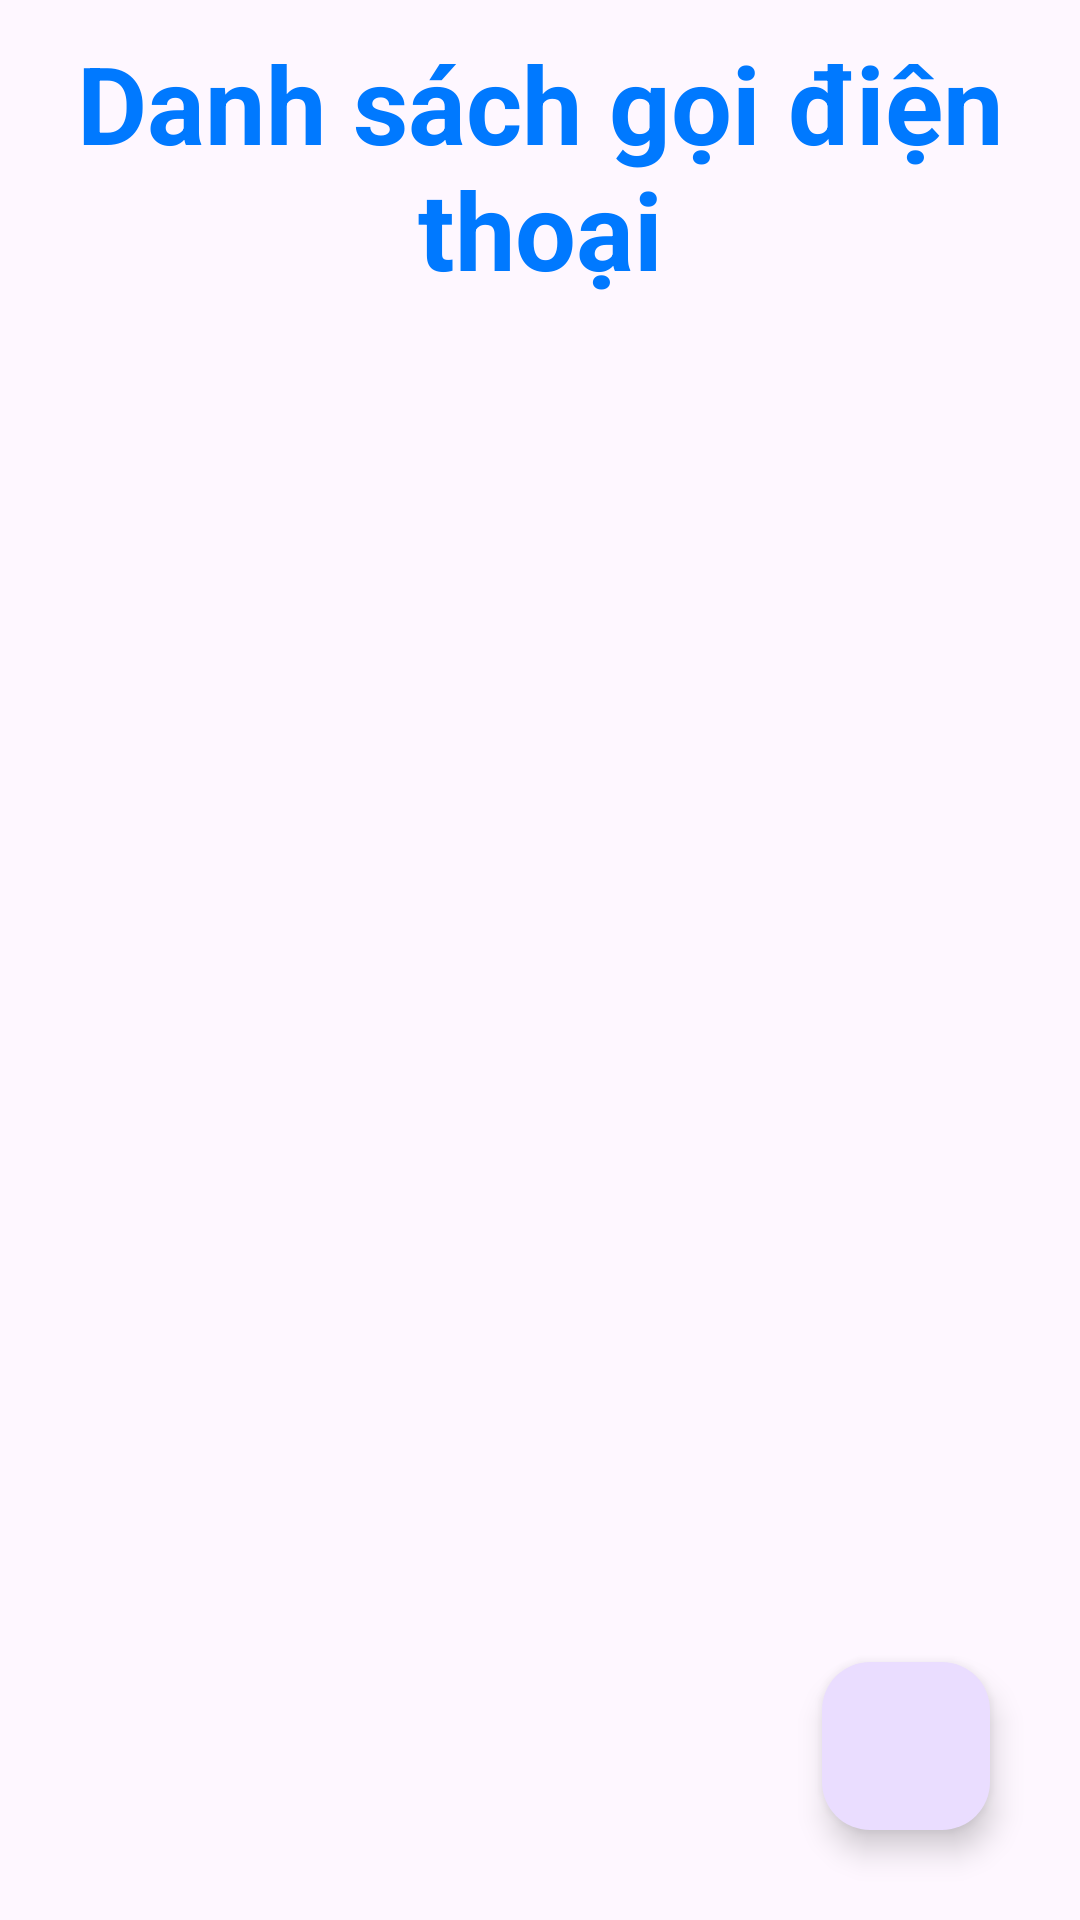

Android layout source for this screen:
<!-- AndroidManifest.xml: application theme AppTheme -->
<!-- res/layout/fragment_web.xml -->
<?xml version="1.0" encoding="utf-8"?>
<RelativeLayout xmlns:android="http://schemas.android.com/apk/res/android"
    xmlns:tools="http://schemas.android.com/tools"
    android:layout_width="match_parent"
    android:layout_height="match_parent"
    xmlns:app="http://schemas.android.com/apk/res-auto"
    android:orientation="vertical"
    tools:context=".webview_page.WebFragment">

    <TextView
        android:id="@+id/txt_video_call"
        android:layout_width="match_parent"
        android:layout_height="wrap_content"
        android:layout_alignParentTop="true"
        android:layout_marginTop="10dp"
        android:gravity="center"
        android:text="Danh sách gọi điện thoại"
        android:textColor="#0079FF"
        android:textSize="36sp"
        android:textStyle="bold" />

    <ScrollView
        android:id="@+id/scv_list"
        android:layout_width="match_parent"
        android:layout_height="wrap_content"
        android:layout_below="@+id/txt_video_call"
        android:layout_marginTop="20dp">

        <androidx.recyclerview.widget.RecyclerView
            android:id="@+id/rcv_person"
            android:layout_width="match_parent"
            android:layout_height="wrap_content"
            android:background="@drawable/recyclerview_bacground"
            android:layout_marginLeft="20dp"
            android:layout_marginRight="20dp" />
    </ScrollView>

    <com.google.android.material.floatingactionbutton.FloatingActionButton
        android:id="@+id/btnAddPerson"
        android:layout_width="wrap_content"
        android:layout_height="wrap_content"
        android:layout_alignParentEnd="true"
        android:layout_alignParentRight="true"
        android:layout_alignParentBottom="true"
        android:layout_marginStart="20dp"
        android:layout_marginTop="30dp"
        android:layout_marginEnd="30dp"
        android:layout_marginBottom="30dp"
        android:src="@drawable/baseline_add_24"
        android:tint="#8B7FDF"
        android:contentDescription="add_room"/>

    

    

    </RelativeLayout>
<!-- resources referenced by this layout -->
<resources>
  <style name="AppTheme" parent="Theme.Material3.DayNight.NoActionBar">
          
          
          <item name="android:statusBarColor">@color/bg_weather</item>
      </style>
</resources>
